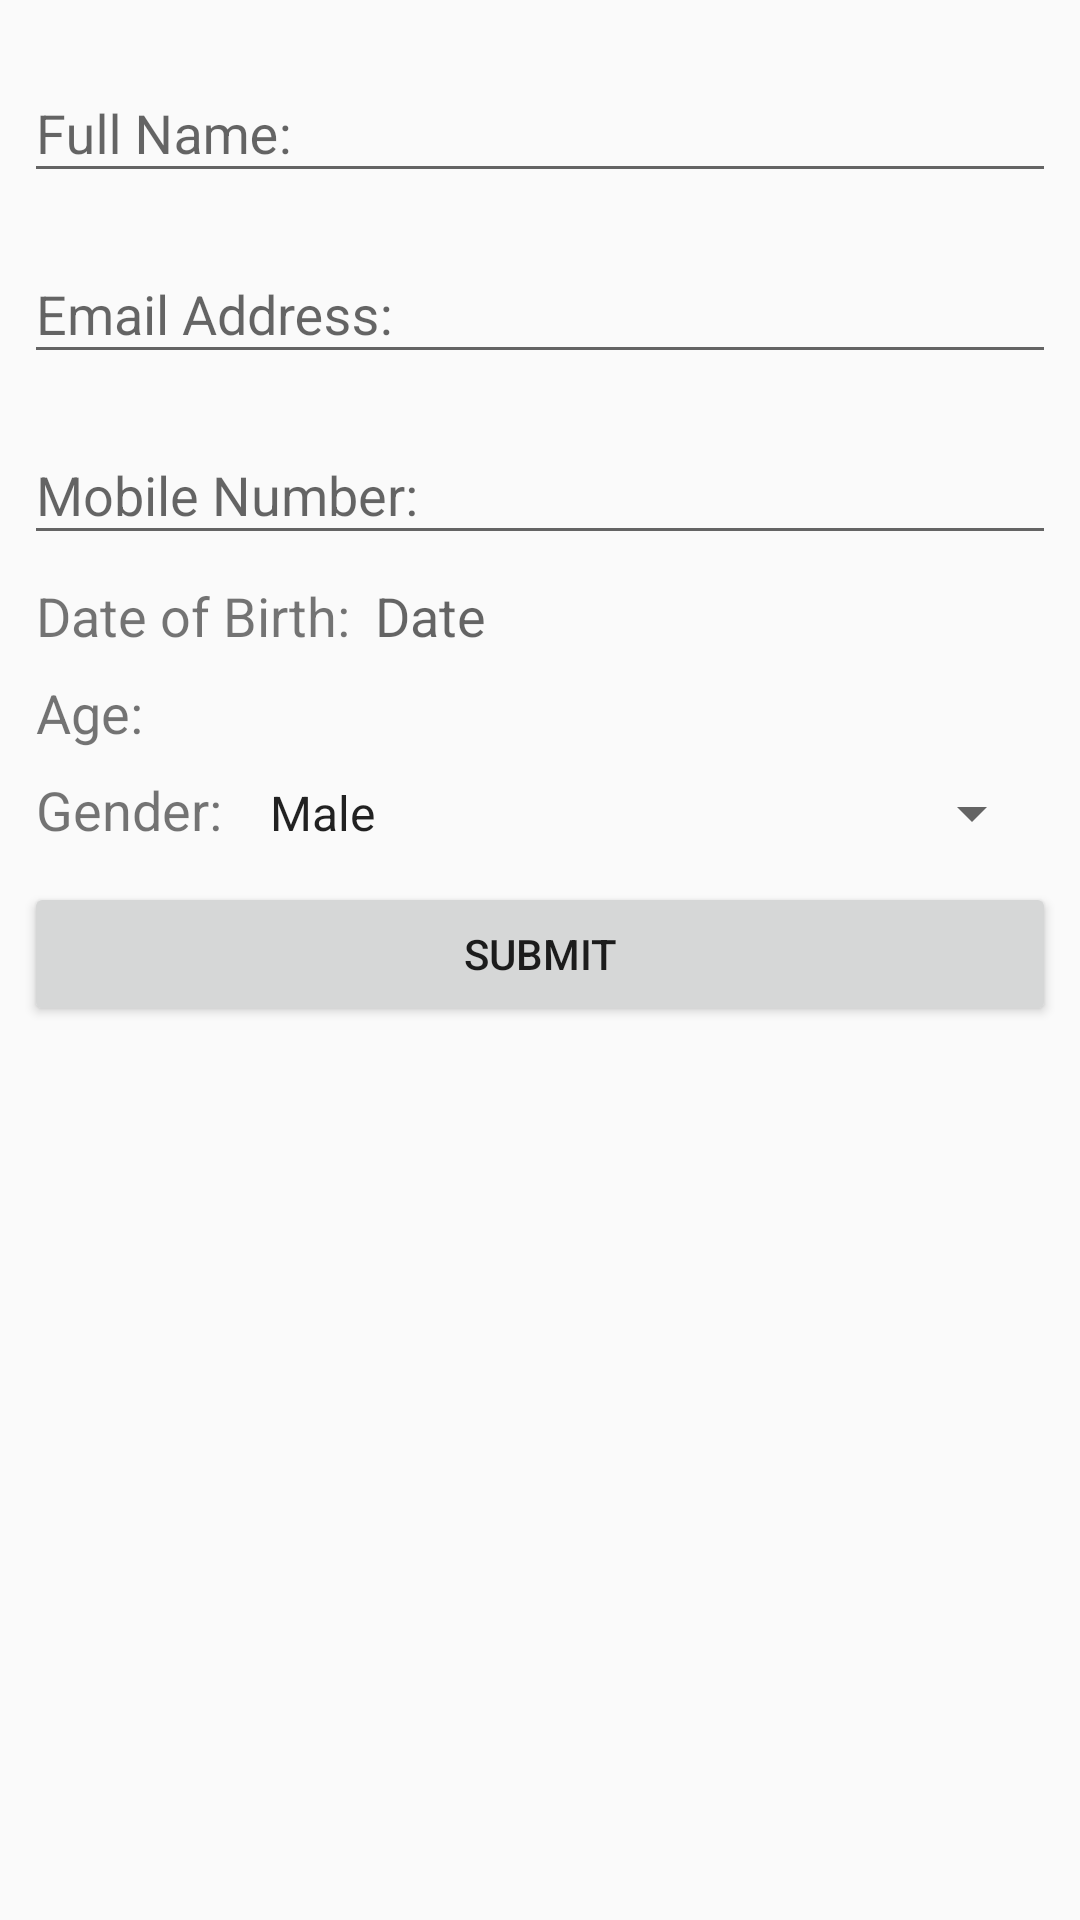

Layout XML and referenced resources for this Android screen:
<!-- AndroidManifest.xml: application theme AppTheme -->
<!-- res/layout/activity_main.xml -->
<?xml version="1.0" encoding="utf-8"?>
<androidx.constraintlayout.widget.ConstraintLayout xmlns:android="http://schemas.android.com/apk/res/android"
    xmlns:app="http://schemas.android.com/apk/res-auto"
    xmlns:tools="http://schemas.android.com/tools"
    android:layout_width="match_parent"
    android:layout_height="match_parent"
    tools:context=".ui.MainActivity">

    <include
        android:layout_width="match_parent"
        android:layout_height="wrap_content"
        layout="@layout/content_main"/>

</androidx.constraintlayout.widget.ConstraintLayout>
<!-- res/layout/content_main.xml (included above) -->
<?xml version="1.0" encoding="utf-8"?>
<LinearLayout xmlns:android="http://schemas.android.com/apk/res/android"
    android:layout_width="match_parent"
    android:layout_height="match_parent"
    android:orientation="vertical"
    android:padding="8dp">

    <com.google.android.material.textfield.TextInputLayout
        android:layout_width="match_parent"
        android:layout_height="wrap_content"
        android:paddingTop="4dp"
        android:paddingBottom="4dp"
        android:hint="@string/full_name">
        <com.google.android.material.textfield.TextInputEditText
            android:id="@+id/fullname"
            android:layout_width="match_parent"
            android:digits="abcdefghijklmnopqrstuvwxyzABCDEFGHIJKLMNOPQRSTUVWXYZ,. "
            android:layout_height="wrap_content" />
    </com.google.android.material.textfield.TextInputLayout>

    <com.google.android.material.textfield.TextInputLayout
        android:layout_width="match_parent"
        android:layout_height="wrap_content"
        android:paddingTop="4dp"
        android:paddingBottom="4dp"
        android:hint="@string/email_address">
        <com.google.android.material.textfield.TextInputEditText
            android:id="@+id/emailaddress"
            android:layout_width="match_parent"
            android:layout_height="wrap_content" />
    </com.google.android.material.textfield.TextInputLayout>

    <com.google.android.material.textfield.TextInputLayout
        android:layout_width="match_parent"
        android:layout_height="wrap_content"
        android:paddingTop="4dp"
        android:paddingBottom="4dp"
        android:hint="@string/mobile_number">
        <com.google.android.material.textfield.TextInputEditText
            android:id="@+id/mobilenumber"
            android:layout_width="match_parent"
            android:layout_height="wrap_content" />
    </com.google.android.material.textfield.TextInputLayout>

    <RelativeLayout
        android:layout_width="match_parent"
        android:layout_height="wrap_content"
        android:padding="4dp">
        <TextView
            android:id="@+id/dateofbirthlabel"
            android:layout_width="wrap_content"
            android:layout_height="wrap_content"
            android:layout_alignParentTop="true"
            android:textSize="18sp"
            android:text="@string/date_of_birth"/>
        <TextView
            android:id="@+id/dateofbirth"
            android:layout_width="match_parent"
            android:layout_height="wrap_content"
            android:layout_toRightOf="@+id/dateofbirthlabel"
            android:textSize="18sp"
            android:paddingLeft="8dp"
            android:hint="@string/date"
            android:layout_toEndOf="@+id/dateofbirthlabel"
            android:paddingStart="8dp" />
    </RelativeLayout>


    <RelativeLayout
        android:layout_width="match_parent"
        android:layout_height="wrap_content"
        android:padding="4dp">
        <TextView
            android:id="@+id/ageText"
            android:layout_width="wrap_content"
            android:layout_height="wrap_content"
            android:layout_alignParentTop="true"
            android:textSize="18sp"
            android:text="@string/age"/>
        <TextView
            android:id="@+id/age"
            android:layout_width="match_parent"
            android:layout_height="wrap_content"
            android:layout_toRightOf="@+id/ageText"
            android:textSize="18sp"
            android:paddingLeft="8dp"
            android:layout_toEndOf="@+id/ageText"
            android:paddingStart="8dp" />
    </RelativeLayout>

    <LinearLayout
        android:layout_width="match_parent"
        android:layout_height="wrap_content"
        android:orientation="horizontal"
        android:padding="4dp">

        <TextView
            android:id="@+id/genderText"
            android:layout_width="wrap_content"
            android:layout_height="wrap_content"
            android:textSize="18sp"
            android:text="@string/gender"/>

        <Spinner
            android:id="@+id/gender"
            android:layout_width="match_parent"
            android:layout_height="wrap_content"
            android:entries="@array/gender_array"
            android:layout_marginLeft="8dp"/>

    </LinearLayout>

    <Button
        android:id="@+id/submit"
        android:layout_marginTop="8dp"
        android:layout_width="match_parent"
        android:layout_height="wrap_content"
        android:layout_gravity="center"
        android:text="Submit" />

</LinearLayout>
<!-- resources referenced by this layout -->
<resources>
  <string-array name="gender_array">
          <item>Male</item>
          <item>Female</item>
      </string-array>
  <string name="age">Age:</string>
  <string name="date">Date</string>
  <string name="date_of_birth">Date of Birth:</string>
  <string name="email_address">Email Address:</string>
  <string name="full_name">Full Name:</string>
  <string name="gender">Gender:</string>
  <string name="mobile_number">Mobile Number:</string>
  <style name="AppTheme" parent="Theme.MaterialComponents.Light.Bridge">
          
          <item name="colorPrimary">@color/colorPrimary</item>
          <item name="colorPrimaryDark">@color/colorPrimaryDark</item>
          <item name="colorAccent">@color/colorAccent</item>
      </style>
  <color name="colorPrimary">#3F51B5</color>
  <color name="colorPrimaryDark">#303F9F</color>
  <color name="colorAccent">#9FA8DA</color>
</resources>
